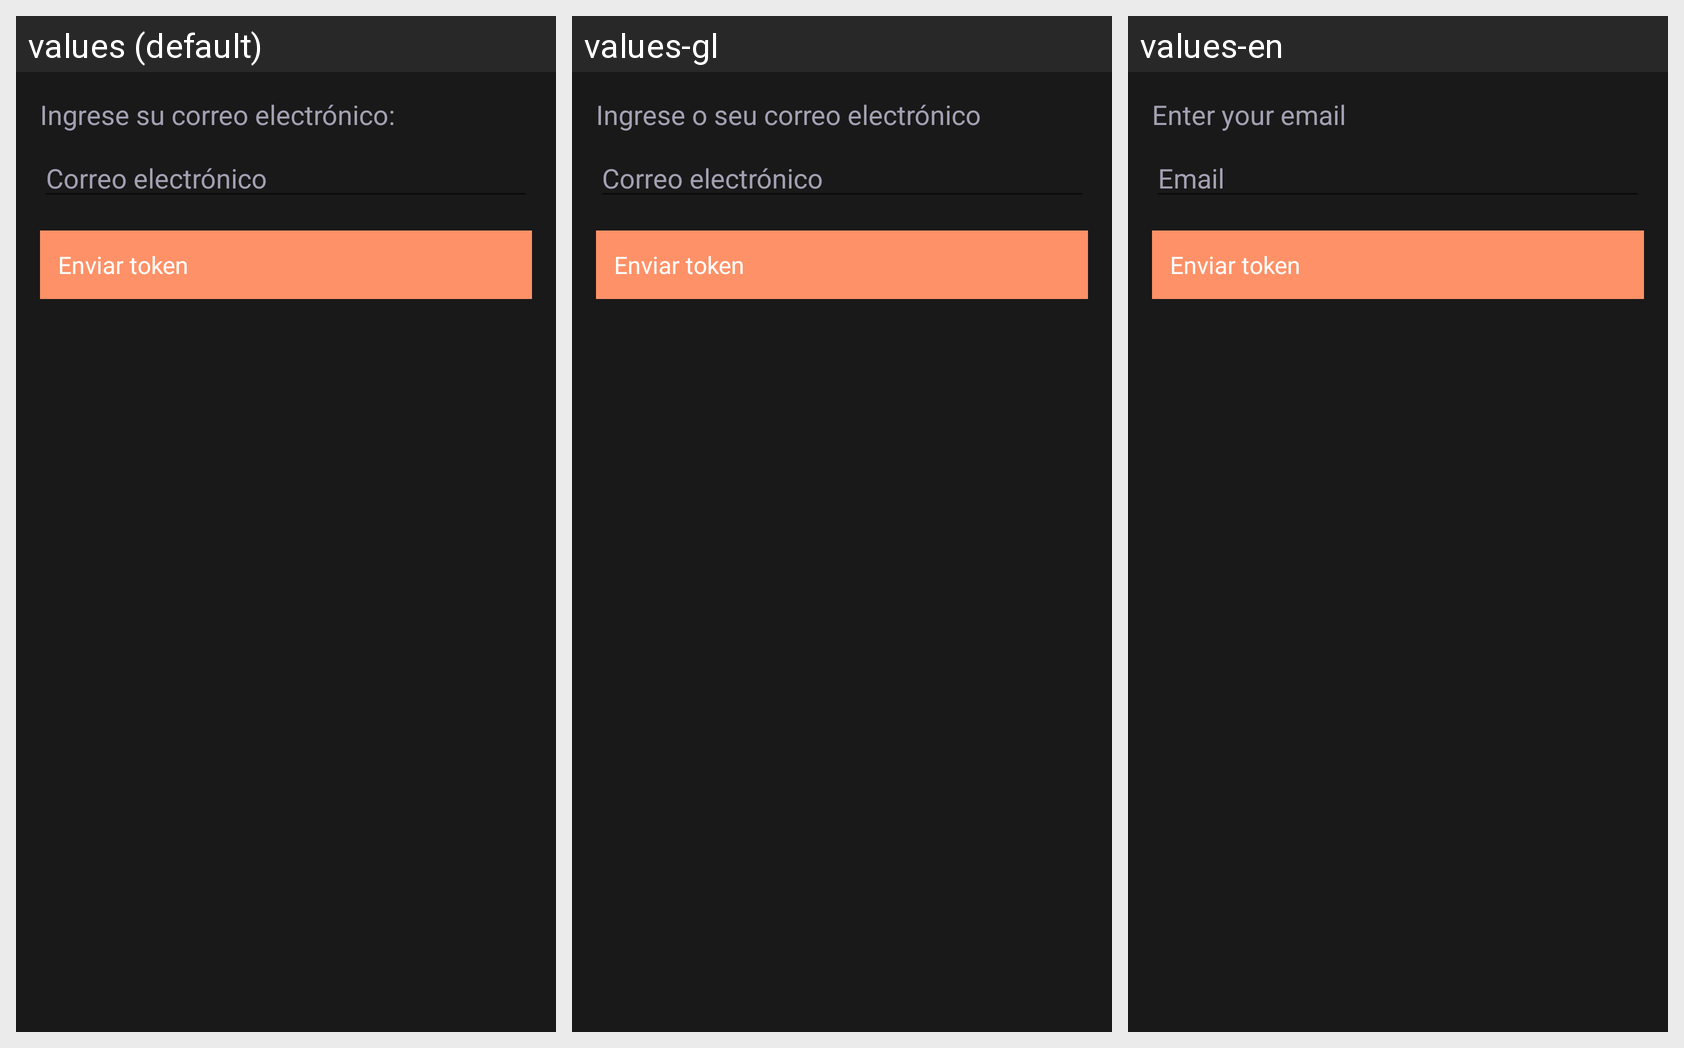

The Android screen above is rendered under several locales of the same app. Produce the string resources it draws, with the default and per-locale values.
Android screen res/layout/activity_send_token.xml rendered under 3 locales, left to right: values (default), values-gl, values-en. Device: Nexus 5 (rendered at 1080×1920; each locale shown at half size, 540×960, under a caption strip naming it); theme AppTheme.
Strings drawn on this screen, with the default value and each locale's value (text and hints the layout hard-codes, and strings that could not be matched under every locale, appear in the picture but are not listed):

introduce_email
  values: Ingrese su correo electrónico:
  values-gl: Ingrese o seu correo electrónico
  values-en: Enter your email

correo_electronico
  values: Correo electrónico
  values-gl: Correo electrónico
  values-en: Email
